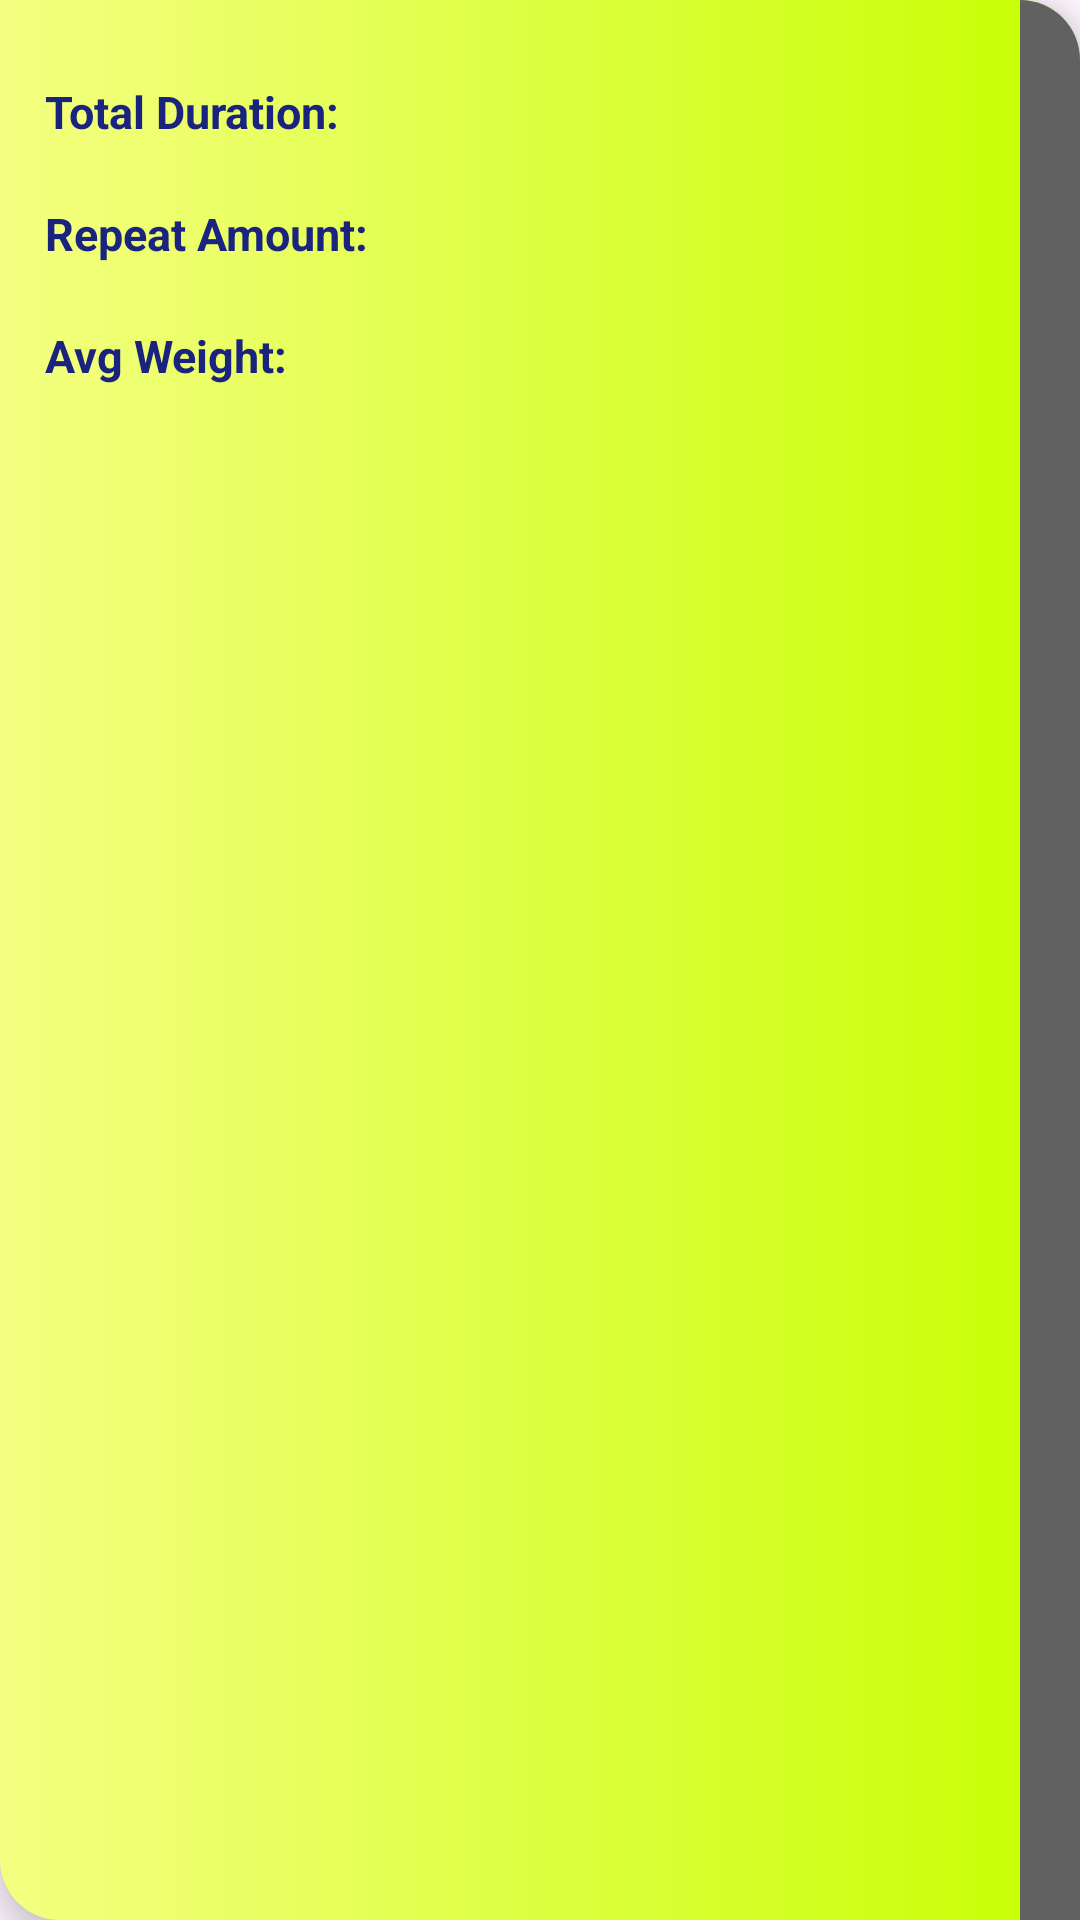

Reconstruct the res/layout file that produces this screen, plus the resources it refers to.
<!-- AndroidManifest.xml: application theme Theme.FitnessTravel -->
<!-- res/layout/training_item_full.xml -->
<?xml version="1.0" encoding="utf-8"?>
<androidx.constraintlayout.widget.ConstraintLayout xmlns:android="http://schemas.android.com/apk/res/android"
    android:layout_width="match_parent"
    android:layout_height="wrap_content"
    xmlns:app="http://schemas.android.com/apk/res-auto"
    android:background="@drawable/exercise_item_background"
    android:layout_margin="5dp"
    android:elevation="5dp"
    >

    <TextView
        android:id="@+id/tvTrainingExerciseName"
        android:layout_width="0dp"
        android:layout_height="wrap_content"
        app:layout_constraintStart_toStartOf="parent"
        app:layout_constraintEnd_toStartOf="@id/btnAddRepeat"
        android:layout_marginHorizontal="10dp"
        android:gravity="center_horizontal"
        app:layout_constraintTop_toTopOf="parent"
        style="@style/MyTVHeader"
        android:textSize="20sp"
        />
    <LinearLayout
        android:layout_width="0dp"
        android:layout_height="wrap_content"
        app:layout_constraintStart_toStartOf="parent"
        app:layout_constraintEnd_toStartOf="@id/btnAddRepeat"
        app:layout_constraintTop_toBottomOf="@id/tvTrainingExerciseName"
        android:orientation="vertical"
        android:paddingStart="15dp"
        android:paddingBottom="10dp"
        >

        <TextView
            android:layout_width="wrap_content"
            android:layout_height="wrap_content"
            style="@style/MyTVHeader"
            android:text="@string/total_duration"
            />

        <TextView
            android:id="@+id/tvTotalDuration"
            android:layout_width="wrap_content"
            android:layout_height="wrap_content"
            style="@style/MyTVValue"
            android:gravity="center_horizontal"
            />

        <TextView
            android:layout_width="wrap_content"
            android:layout_height="wrap_content"
            style="@style/MyTVHeader"
            android:text="@string/repeat_amount"
            />

        <TextView
            android:id="@+id/tvExerciseAmountRepeat"
            android:layout_width="wrap_content"
            android:layout_height="wrap_content"
            style="@style/MyTVValue"
            android:gravity="center_horizontal"
            />

        <TextView
            android:layout_width="wrap_content"
            android:layout_height="wrap_content"
            style="@style/MyTVHeader"
            android:text="@string/avg_weight"
            />

        <TextView
            android:id="@+id/tvAvgWeight"
            android:layout_width="wrap_content"
            android:layout_height="wrap_content"
            style="@style/MyTVValue"
            android:gravity="center_horizontal"
            />




    </LinearLayout>




    <ImageButton
        android:id="@+id/btnAddRepeat"
        android:layout_width="wrap_content"
        android:layout_height="0dp"
        android:src="@drawable/add_24px"
        app:layout_constraintTop_toTopOf="parent"
        app:layout_constraintBottom_toBottomOf="parent"
        app:layout_constraintEnd_toEndOf="parent"
        android:background="@drawable/add_background"
        android:paddingHorizontal="10dp"
        android:contentDescription="@string/add_repeat_of_exercise"
        />

</androidx.constraintlayout.widget.ConstraintLayout>
<!-- resources referenced by this layout -->
<resources>
  <!-- drawable add_background (drawable) -->
  <?xml version="1.0" encoding="utf-8"?>
  <shape android:shape="rectangle" xmlns:android="http://schemas.android.com/apk/res/android">
  
      <solid
          android:color="@color/grey_700"
          />
      <corners
          android:topRightRadius="20dp"
  
          />
  
  </shape>
  <!-- drawable exercise_item_background (drawable) -->
  <?xml version="1.0" encoding="utf-8"?>
  <shape xmlns:android="http://schemas.android.com/apk/res/android"
      android:shape="rectangle">
      <gradient
          android:endColor="#c6ff00"
          android:startColor="#f4ff81" />
      <corners
          android:bottomLeftRadius="20dp"
          android:topRightRadius="20dp" />
  </shape>
  <string name="add_repeat_of_exercise">Add repeat of Exercise</string>
  <string name="avg_weight">Avg Weight:</string>
  <string name="repeat_amount">Repeat Amount: </string>
  <string name="total_duration">Total Duration: </string>
  <style name="MyTVHeader" parent="Widget.AppCompat.TextView">
          <item name="android:textSize">15sp</item>
          <item name="android:textStyle">bold</item>&gt;
          <item name="android:textColor">@color/text_color</item>&gt;
      </style>
  <style name="MyTVValue" parent="Widget.AppCompat.TextView">
          <item name="android:textSize">15sp</item>
          <item name="android:textStyle">italic</item>&gt;
          <item name="android:textColor">@color/text_color</item>&gt;
      </style>
  <style name="Theme.FitnessTravel" parent="Base.Theme.FitnessTravel" />
  <color name="grey_700">#616161</color>
  <color name="text_color">#1a237e</color>
  <style name="Base.Theme.FitnessTravel" parent="Theme.Material3.DayNight.NoActionBar">
          
          
      </style>
</resources>
